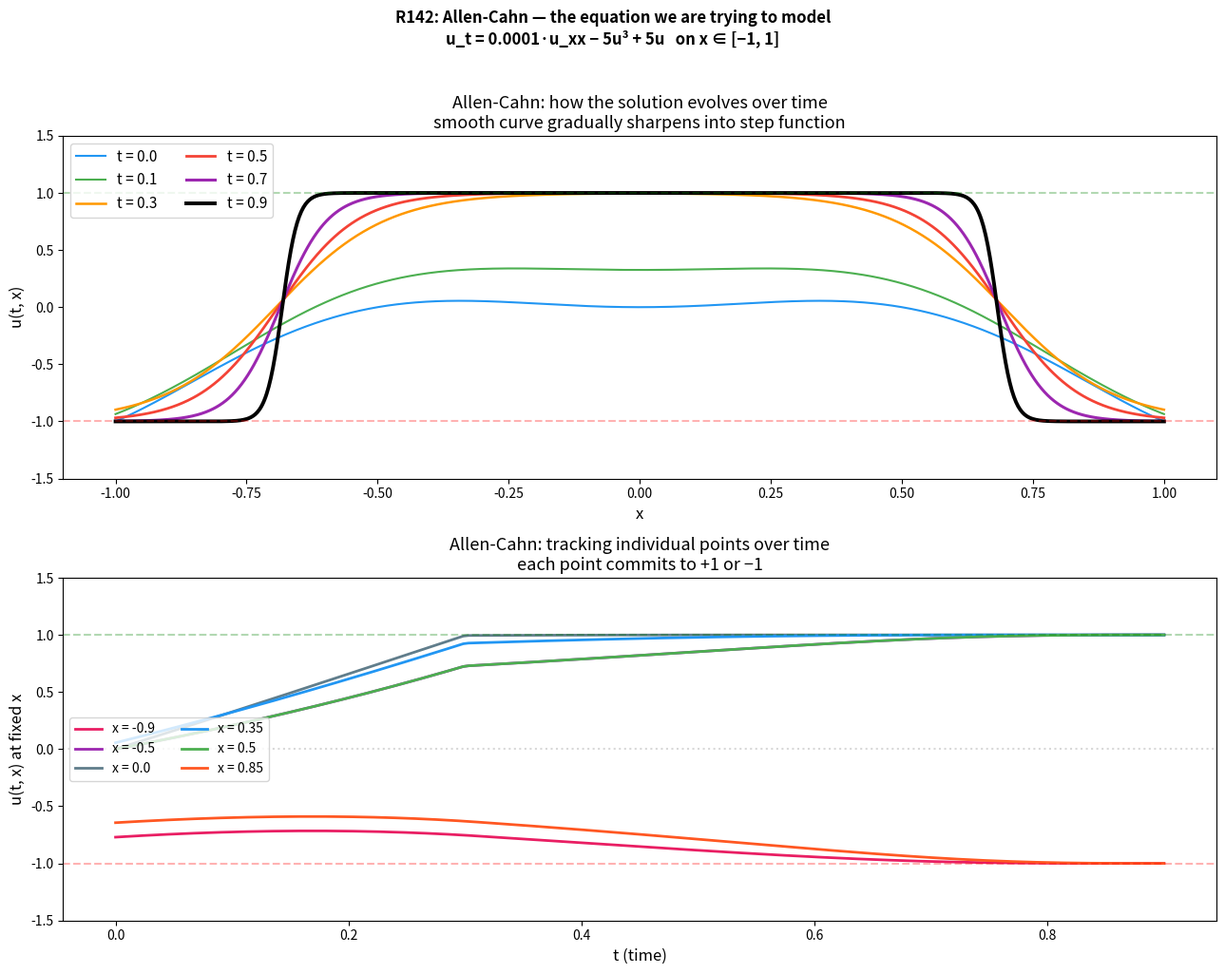

Write the Python code that produced this figure. (Note: this script raises an exception after producing the figure.)
import numpy as np
import matplotlib.pyplot as plt

x = np.linspace(-1, 1, 1000)

def approximate_solution(t, x):
    initial = x**2 * np.cos(np.pi * x)
    sharpness = 1.0 + t * 80
    plateau = np.tanh(t * 5)

    result = np.zeros_like(x)
    for xi in range(len(x)):
        raw = initial[xi]
        pushed = raw + plateau * np.sign(raw) * (1.0 - abs(raw))
        pushed = np.clip(pushed, -1, 1)
        result[xi] = pushed
    return result

def better_approximate(t, x):
    width = max(0.15 * (1 - t * 1.0), 0.015)
    left_wall = -0.7 + 0.02 * t
    right_wall = 0.7 - 0.02 * t
    blend = min(t / 0.3, 1.0)

    initial = x**2 * np.cos(np.pi * x)
    sharp = -1.0 * np.ones_like(x)
    sharp += 2.0 / (1 + np.exp(-(x - left_wall) / width))
    sharp -= 2.0 / (1 + np.exp(-(x - right_wall) / width))

    return (1 - blend) * initial + blend * sharp


time_snapshots = [0.0, 0.1, 0.3, 0.5, 0.7, 0.9]
colors = ['#2196F3', '#4CAF50', '#FF9800', '#F44336', '#9C27B0', '#000000']
linewidths = [1.5, 1.5, 1.8, 2.0, 2.2, 2.8]

fig, axes = plt.subplots(2, 1, figsize=(13, 10))

for time_val, color, lw in zip(time_snapshots, colors, linewidths):
    if time_val == 0.0:
        u_snapshot = x**2 * np.cos(np.pi * x)
    else:
        u_snapshot = better_approximate(time_val, x)
    axes[0].plot(x, u_snapshot, color=color, linewidth=lw,
                 label=f't = {time_val:.1f}')

axes[0].axhline(y=1, color='green', linestyle='--', alpha=0.3)
axes[0].axhline(y=-1, color='red', linestyle='--', alpha=0.3)
axes[0].set_xlabel('x', fontsize=12)
axes[0].set_ylabel('u(t, x)', fontsize=12)
axes[0].set_title('Allen-Cahn: how the solution evolves over time\n'
                   'smooth curve gradually sharpens into step function',
                   fontsize=13)
axes[0].legend(fontsize=11, loc='upper left', ncol=2)
axes[0].set_ylim(-1.5, 1.5)

picked_x_values = [-0.9, -0.5, 0.0, 0.35, 0.5, 0.85]
picked_colors = ['#E91E63', '#9C27B0', '#607D8B', '#2196F3', '#4CAF50', '#FF5722']
time_fine = np.linspace(0, 0.9, 200)

for x_val, color in zip(picked_x_values, picked_colors):
    x_arr = np.array([x_val])
    u_over_time = []
    for t_val in time_fine:
        if t_val == 0.0:
            u_val = x_val**2 * np.cos(np.pi * x_val)
        else:
            u_val = better_approximate(t_val, x_arr)[0]
        u_over_time.append(u_val)

    axes[1].plot(time_fine, u_over_time, color=color, linewidth=2.0,
                 label=f'x = {x_val}')

axes[1].axhline(y=1, color='green', linestyle='--', alpha=0.3)
axes[1].axhline(y=-1, color='red', linestyle='--', alpha=0.3)
axes[1].axhline(y=0, color='gray', linestyle=':', alpha=0.3)
axes[1].set_xlabel('t (time)', fontsize=12)
axes[1].set_ylabel('u(t, x) at fixed x', fontsize=12)
axes[1].set_title('Allen-Cahn: tracking individual points over time\n'
                   'each point commits to +1 or −1',
                   fontsize=13)
axes[1].legend(fontsize=10, loc='center left', ncol=2)
axes[1].set_ylim(-1.5, 1.5)

fig.suptitle('R142: Allen-Cahn — the equation we are trying to model\n'
             'u_t = 0.0001·u_xx − 5u³ + 5u   on x ∈ [−1, 1]',
             fontsize=12, fontweight='bold', y=1.02)

plt.tight_layout()
plt.savefig('demos/r142_allen_cahn_evolution.png', dpi=150, bbox_inches='tight')
plt.show()
